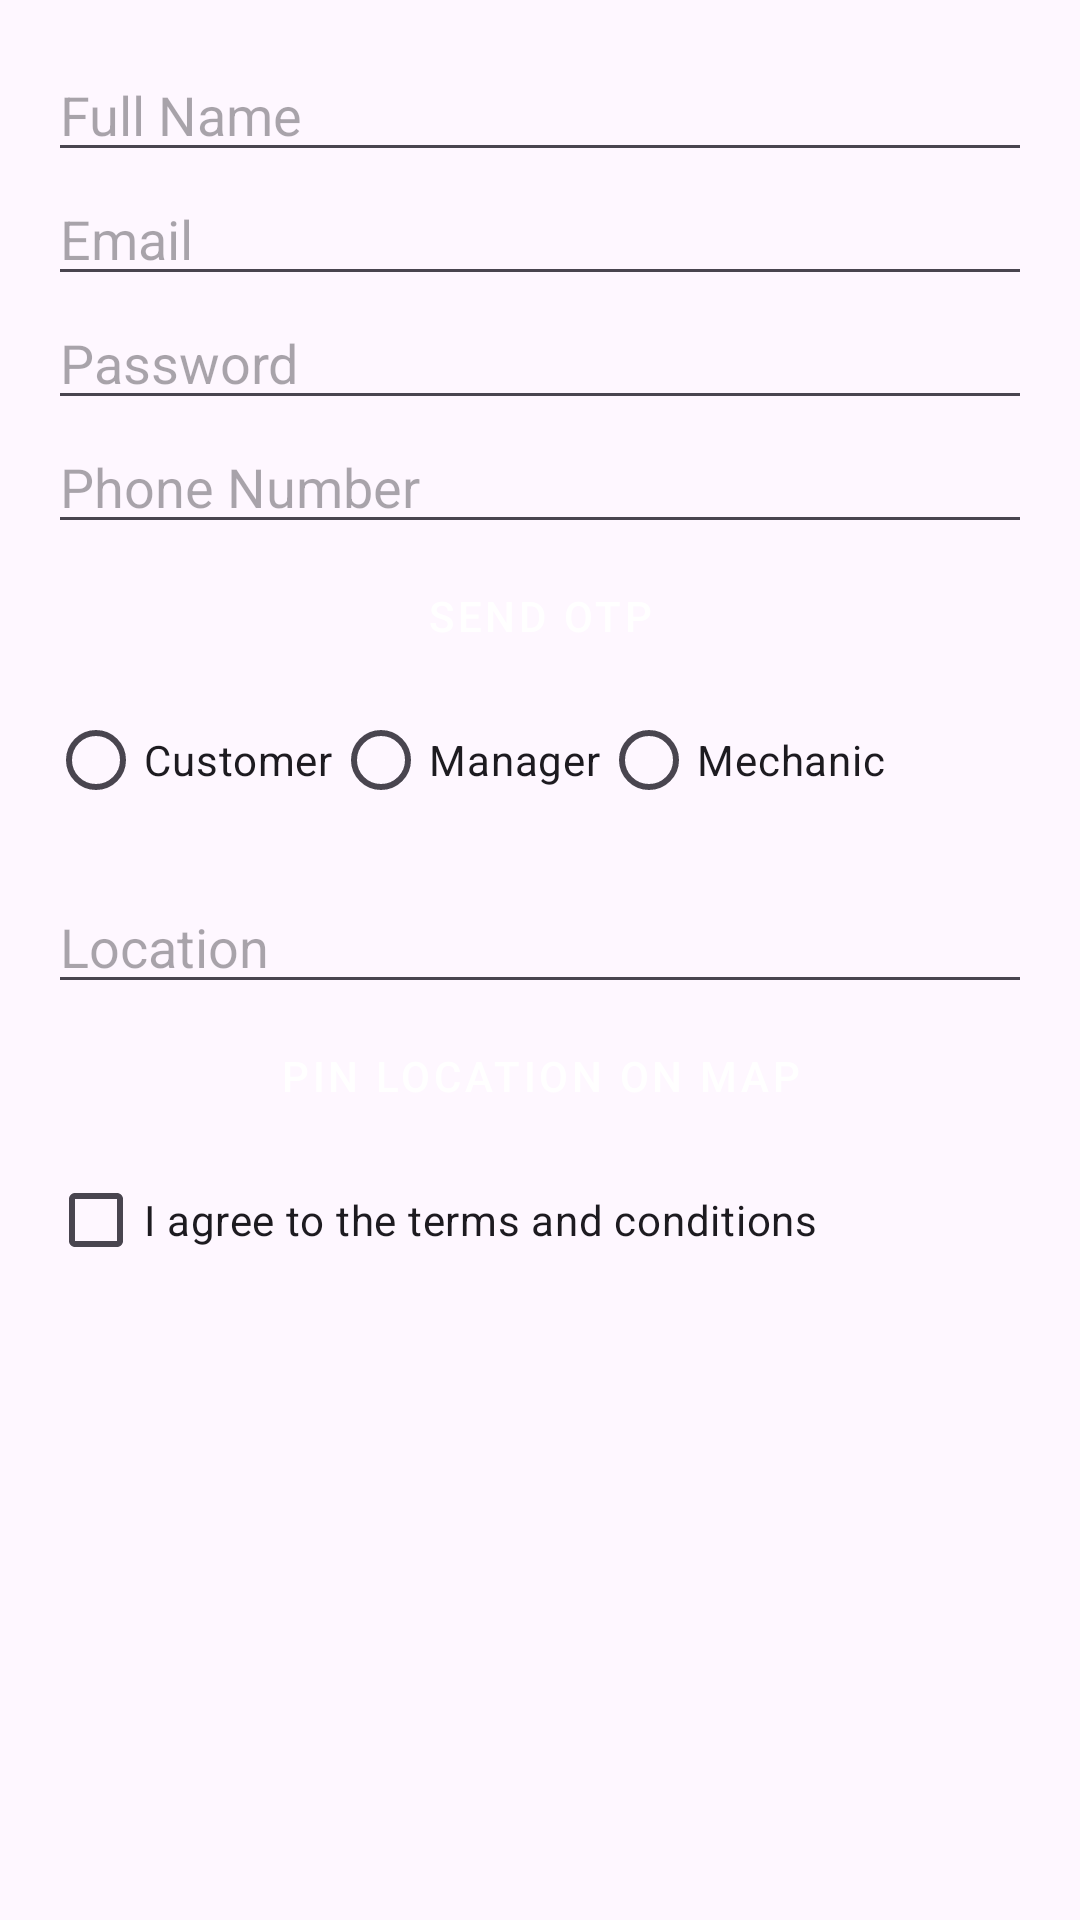

Android layout source for this screen:
<!-- AndroidManifest.xml: application theme AppTheme -->
<!-- res/layout/activity_register.xml -->
<?xml version="1.0" encoding="utf-8"?>

<ScrollView xmlns:android="http://schemas.android.com/apk/res/android"
    android:layout_width="match_parent"
    android:layout_height="match_parent">

    <LinearLayout
        android:layout_width="match_parent"
        android:layout_height="wrap_content"
        android:orientation="vertical"
        android:padding="16dp">


        <EditText
            android:id="@+id/editTextFullName"
            android:layout_width="match_parent"
            android:layout_height="wrap_content"
            android:hint="Full Name" />

        <EditText
            android:id="@+id/editTextEmail"
            android:layout_width="match_parent"
            android:layout_height="wrap_content"
            android:hint="Email"
            android:inputType="textEmailAddress" />

        <EditText
            android:id="@+id/editTextPassword"
            android:layout_width="match_parent"
            android:layout_height="wrap_content"
            android:hint="Password"
            android:inputType="textPassword" />

        <EditText
            android:id="@+id/editTextPhone"
            android:layout_width="match_parent"
            android:layout_height="wrap_content"
            android:hint="Phone Number"
            android:inputType="phone" />

        <Button
            android:id="@+id/buttonSendOtp"
            android:layout_width="match_parent"
            android:layout_height="wrap_content"
            android:text="Send OTP" />

        <LinearLayout
            android:id="@+id/otpLayout"
            android:layout_width="match_parent"
            android:layout_height="wrap_content"
            android:orientation="vertical"
            android:visibility="gone">

            <EditText
                android:id="@+id/editTextOtp"
                android:layout_width="match_parent"
                android:layout_height="wrap_content"
                android:hint="Enter OTP"
                android:inputType="number" />

            <Button
                android:id="@+id/buttonVerifyOtp"
                android:layout_width="match_parent"
                android:layout_height="wrap_content"
                android:text="Verify OTP" />

            <Button
                android:id="@+id/buttonResendOtp"
                android:layout_width="match_parent"
                android:layout_height="wrap_content"
                android:text="Resend OTP" />
        </LinearLayout>
        <RadioGroup
            android:id="@+id/radioGroupUserType"
            android:layout_width="match_parent"
            android:layout_height="wrap_content"
            android:layout_marginBottom="16dp"
            android:orientation="horizontal">
            <RadioButton
                android:id="@+id/radioCustomer"
                android:layout_width="wrap_content"
                android:layout_height="wrap_content"
                android:text="Customer" />
            <RadioButton
                android:id="@+id/radioManager"
                android:layout_width="wrap_content"
                android:layout_height="wrap_content"
                android:text="Manager" />
            <RadioButton
                android:id="@+id/radioMechanic"
                android:layout_width="wrap_content"
                android:layout_height="wrap_content"
                android:text="Mechanic" />
        </RadioGroup>


        <EditText
            android:id="@+id/editTextLocation"
            android:layout_width="match_parent"
            android:layout_height="wrap_content"
            android:hint="Location"
            android:inputType="text" />

        <Button
            android:id="@+id/buttonSelectLocation"
            android:layout_width="match_parent"
            android:layout_height="wrap_content"
            android:text="Pin Location on Map" />

        <TextView
            android:id="@+id/uploadAadharDescription"
            android:layout_width="match_parent"
            android:layout_height="wrap_content"
            android:text="Upload Aadhar Card (PDF)"
            android:visibility="gone" />

        <Button
            android:id="@+id/buttonUploadAadhar"
            android:layout_width="match_parent"
            android:layout_height="wrap_content"
            android:text="Upload Aadhar"
            android:visibility="gone" />

        <TextView
            android:id="@+id/uploadPanDescription"
            android:layout_width="match_parent"
            android:layout_height="wrap_content"
            android:text="Upload PAN Card (PDF)"
            android:visibility="gone" />

        <Button
            android:id="@+id/buttonUploadPan"
            android:layout_width="match_parent"
            android:layout_height="wrap_content"
            android:text="Upload PAN"
            android:visibility="gone" />

        <TextView
            android:id="@+id/uploadLicenseDescription"
            android:layout_width="match_parent"
            android:layout_height="wrap_content"
            android:text="Upload Rent-a-Cab License (PDF)"
            android:visibility="gone" />

        <Button
            android:id="@+id/buttonUploadLicense"
            android:layout_width="match_parent"
            android:layout_height="wrap_content"
            android:text="Upload License"
            android:visibility="gone" />

        <TextView
            android:id="@+id/uploadPassbookDescription"
            android:layout_width="match_parent"
            android:layout_height="wrap_content"
            android:text="Upload Passbook Image (JPEG/PNG)"
            android:visibility="gone" />

        <Button
            android:id="@+id/buttonUploadPassbook"
            android:layout_width="match_parent"
            android:layout_height="wrap_content"
            android:text="Upload Passbook"
            android:visibility="gone" />

        <TextView
            android:id="@+id/uploadPhotoDescription"
            android:layout_width="match_parent"
            android:layout_height="wrap_content"
            android:text="Upload Passport-like Photo (JPEG/PNG)"
            android:visibility="gone" />

        <Button
            android:id="@+id/buttonUploadMechanicPhoto"
            android:layout_width="match_parent"
            android:layout_height="wrap_content"
            android:text="Upload Photo"
            android:visibility="gone" />

        <EditText
            android:id="@+id/editTextBankAccount"
            android:layout_width="match_parent"
            android:layout_height="wrap_content"
            android:hint="Bank Account Number"
            android:inputType="number"
            android:visibility="gone" />

        <EditText
            android:id="@+id/editTextIfscCode"
            android:layout_width="match_parent"
            android:layout_height="wrap_content"
            android:hint="IFSC Code"
            android:inputType="text"
            android:visibility="gone" />

        <EditText
            android:id="@+id/editTextBusinessAddress"
            android:layout_width="match_parent"
            android:layout_height="wrap_content"
            android:hint="Business Address"
            android:inputType="text"
            android:visibility="gone" />

        <CheckBox
            android:id="@+id/checkBoxAgreement"
            android:layout_width="match_parent"
            android:layout_height="wrap_content"
            android:text="I agree to the terms and conditions" />

        <Button
            android:id="@+id/buttonRegister"
            android:layout_width="match_parent"
            android:layout_height="wrap_content"
            android:text="Register"
            android:enabled="false"
            android:visibility="gone" />

        <ProgressBar
            android:id="@+id/progressBar"
            android:layout_width="wrap_content"
            android:layout_height="wrap_content"
            android:layout_gravity="center"
            android:visibility="gone" />
    </LinearLayout>
</ScrollView>
<!-- resources referenced by this layout -->
<resources>
  <style name="AppTheme" parent="Theme.CarRentalApp">
          <item name="colorPrimary">@color/primaryColor</item>
          <item name="colorPrimaryVariant">@color/primaryDarkColor</item>
          <item name="colorOnPrimary">@android:color/white</item>
  
          
          <item name="android:statusBarColor">@color/primaryColor</item>
  
          
          
          <item name="android:windowLightStatusBar">false</item>
  
          
          <item name="buttonStyle">@style/Widget.App.Button.Rounded</item>
      </style>
  <style name="Theme.CarRentalApp" parent="Base.Theme.CarRentalApp" />
  <color name="primaryColor">#0D47A1</color>
  <color name="primaryDarkColor">#002171</color>
  <style name="Widget.App.Button.Rounded" parent="Widget.MaterialComponents.Button">
          <item name="shapeAppearanceOverlay">@style/ShapeAppearance.App.Button</item>
          <item name="backgroundTint">@color/primaryColor</item>
          <item name="android:textColor">@android:color/white</item>
      </style>
  <style name="Base.Theme.CarRentalApp" parent="Theme.Material3.DayNight.NoActionBar">
          
          
      </style>
  <style name="ShapeAppearance.App.Button" parent="">
          <item name="cornerFamily">rounded</item>
          <item name="cornerSize">16dp</item>
      </style>
</resources>
